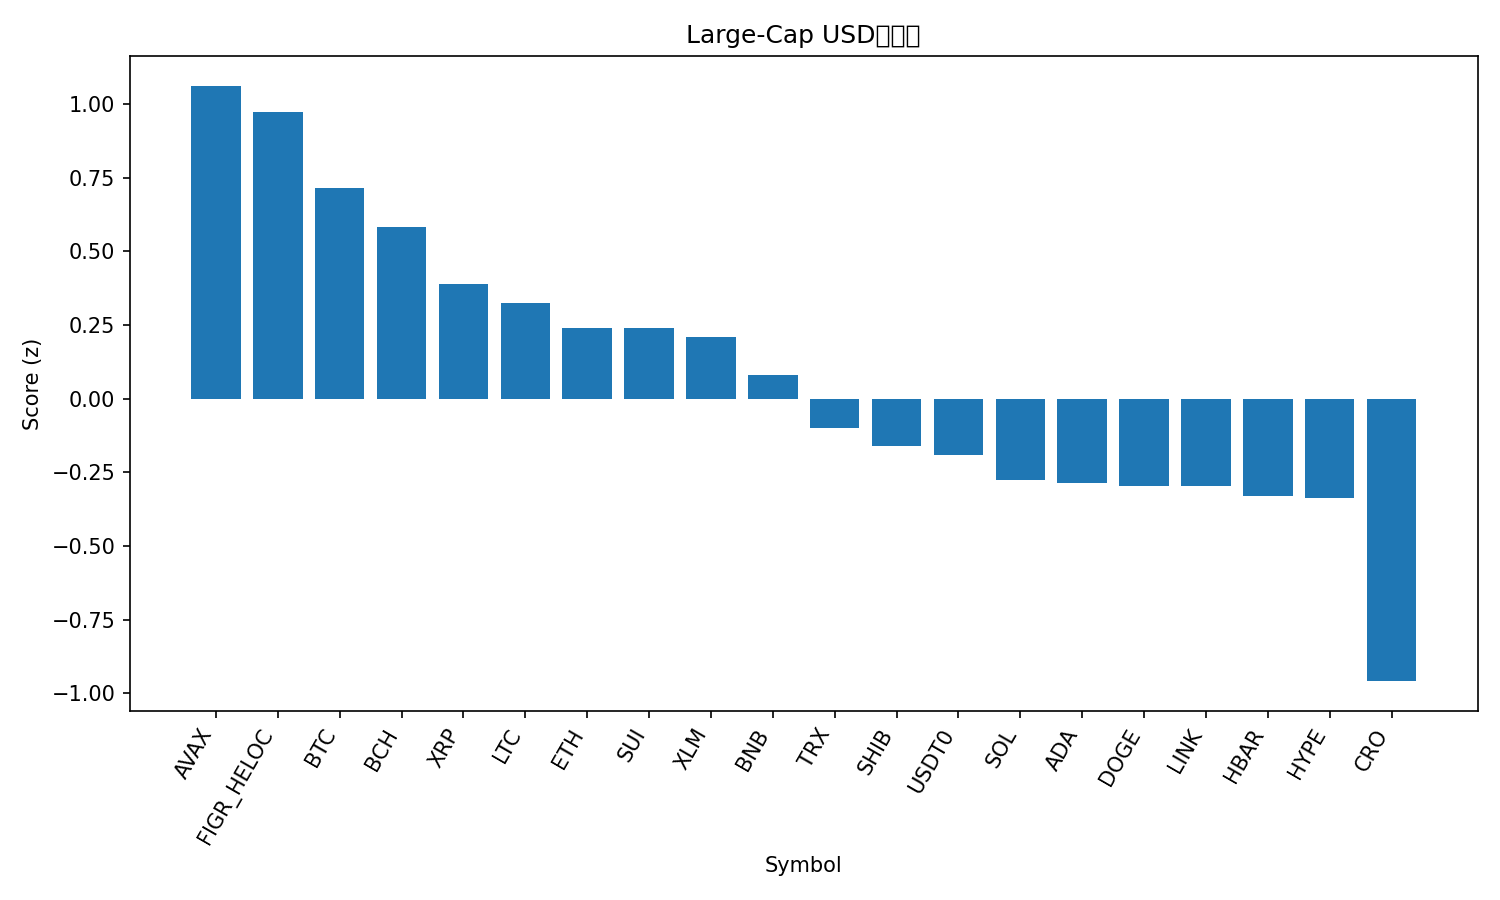

The data file committed next to this chart (first rows):
rank, name, symbol, price, pct_1h, pct_24h, pct_7d, pct_1h_vs_btc, pct_24h_vs_btc, pct_7d_vs_btc, market_cap_rank, market_cap, volume_usd, score
1, Avalanche, AVAX, 30.42, 0.3412, 4.923, -3.013, 0.3141, 1.523, -3.792, 18, 12867470568, 1349077670, 1.062
2, Figure Heloc, FIGR_HELOC, 1.05, -0.9274, 7.136, 6.383, -0.9545, 3.736, 5.603, 17, 13370375163, 52781196, 0.9731
3, Bitcoin, BTC, 113912, 0.02712, 3.4, 0.7799, 0.0, 0.0, 0.0, 1, 2270087473976, 56215008005, 0.7164
4, Bitcoin Cash, BCH, 560.8, 0.2893, 2.706, -1.723, 0.2622, -0.6943, -2.503, 22, 11177017834, 283890451, 0.5834
5, XRP, XRP, 2.89, -0.1068, 2.767, 0.822, -0.134, -0.6326, 0.04215, 4, 172761846658, 4614835505, 0.389
6, Litecoin, LTC, 106.5, 0.07344, 1.832, 0.5421, 0.04632, -1.567, -0.2378, 27, 8128334609, 457524805, 0.3256
7, Ethereum, ETH, 4161, -0.2776, 3.217, -0.8267, -0.3048, -0.1827, -1.607, 2, 502245601957, 33603000919, 0.2412
8, Sui, SUI, 3.29, -0.01368, 2.831, -2.619, -0.0408, -0.5688, -3.399, 21, 11727225067, 986002297, 0.2412
9, Stellar, XLM, 0.3718, -0.4459, 3.297, 1.492, -0.473, -0.1028, 0.7121, 20, 11865423981, 201760726, 0.2093
10, BNB, BNB, 1007, -0.4222, 3.023, 0.2263, -0.4493, -0.3773, -0.5536, 5, 140182483255, 1937563638, 0.08011
11, TRON, TRX, 0.3361, 0.1787, 0.08936, -1.179, 0.1516, -3.311, -1.959, 10, 31821528914, 491807237, -0.09999
12, Shiba Inu, SHIB, 1.192e-05, -0.07698, 1.034, -1.455, -0.1041, -2.366, -2.235, 32, 7029936871, 157561582, -0.1596
13, USDT0, USDT0, 1.001, 0.01484, 0.04287, -0.0002617, -0.01228, -3.357, -0.7801, 30, 7714529444, 513663683, -0.1913
14, Solana, SOL, 210.4, -0.4394, 3.191, -5.072, -0.4665, -0.2089, -5.852, 6, 114567013832, 6765305801, -0.2749
15, Cardano, ADA, 0.8026, -0.2916, 1.833, -2.806, -0.3187, -1.567, -3.586, 11, 29338309114, 1281079732, -0.2872
16, Dogecoin, DOGE, 0.2339, -0.255, 1.633, -2.805, -0.2821, -1.766, -3.584, 9, 35352997483, 2212775519, -0.2949
17, Chainlink, LINK, 21.42, -0.3596, 1.191, 0.1076, -0.3867, -2.209, -0.6722, 14, 14528425638, 637174775, -0.2951
18, Hedera, HBAR, 0.2169, -0.517, 2.186, -1.364, -0.5441, -1.214, -2.144, 25, 9205555967, 186358823, -0.3305
19, Hyperliquid, HYPE, 46.81, -0.6828, 3.969, -4.868, -0.7099, 0.5692, -5.648, 19, 12688403880, 694412824, -0.3366
20, Cronos, CRO, 0.1942, -1.187, 3.782, -5.759, -1.214, 0.3817, -6.539, 34, 6777752982, 56131169, -0.9587
21, Toncoin, TON, 2.68, -0.8725, -0.6735, -5.41, -0.8996, -4.073, -6.19, 33, 6826990010, 114225095, -1.654
